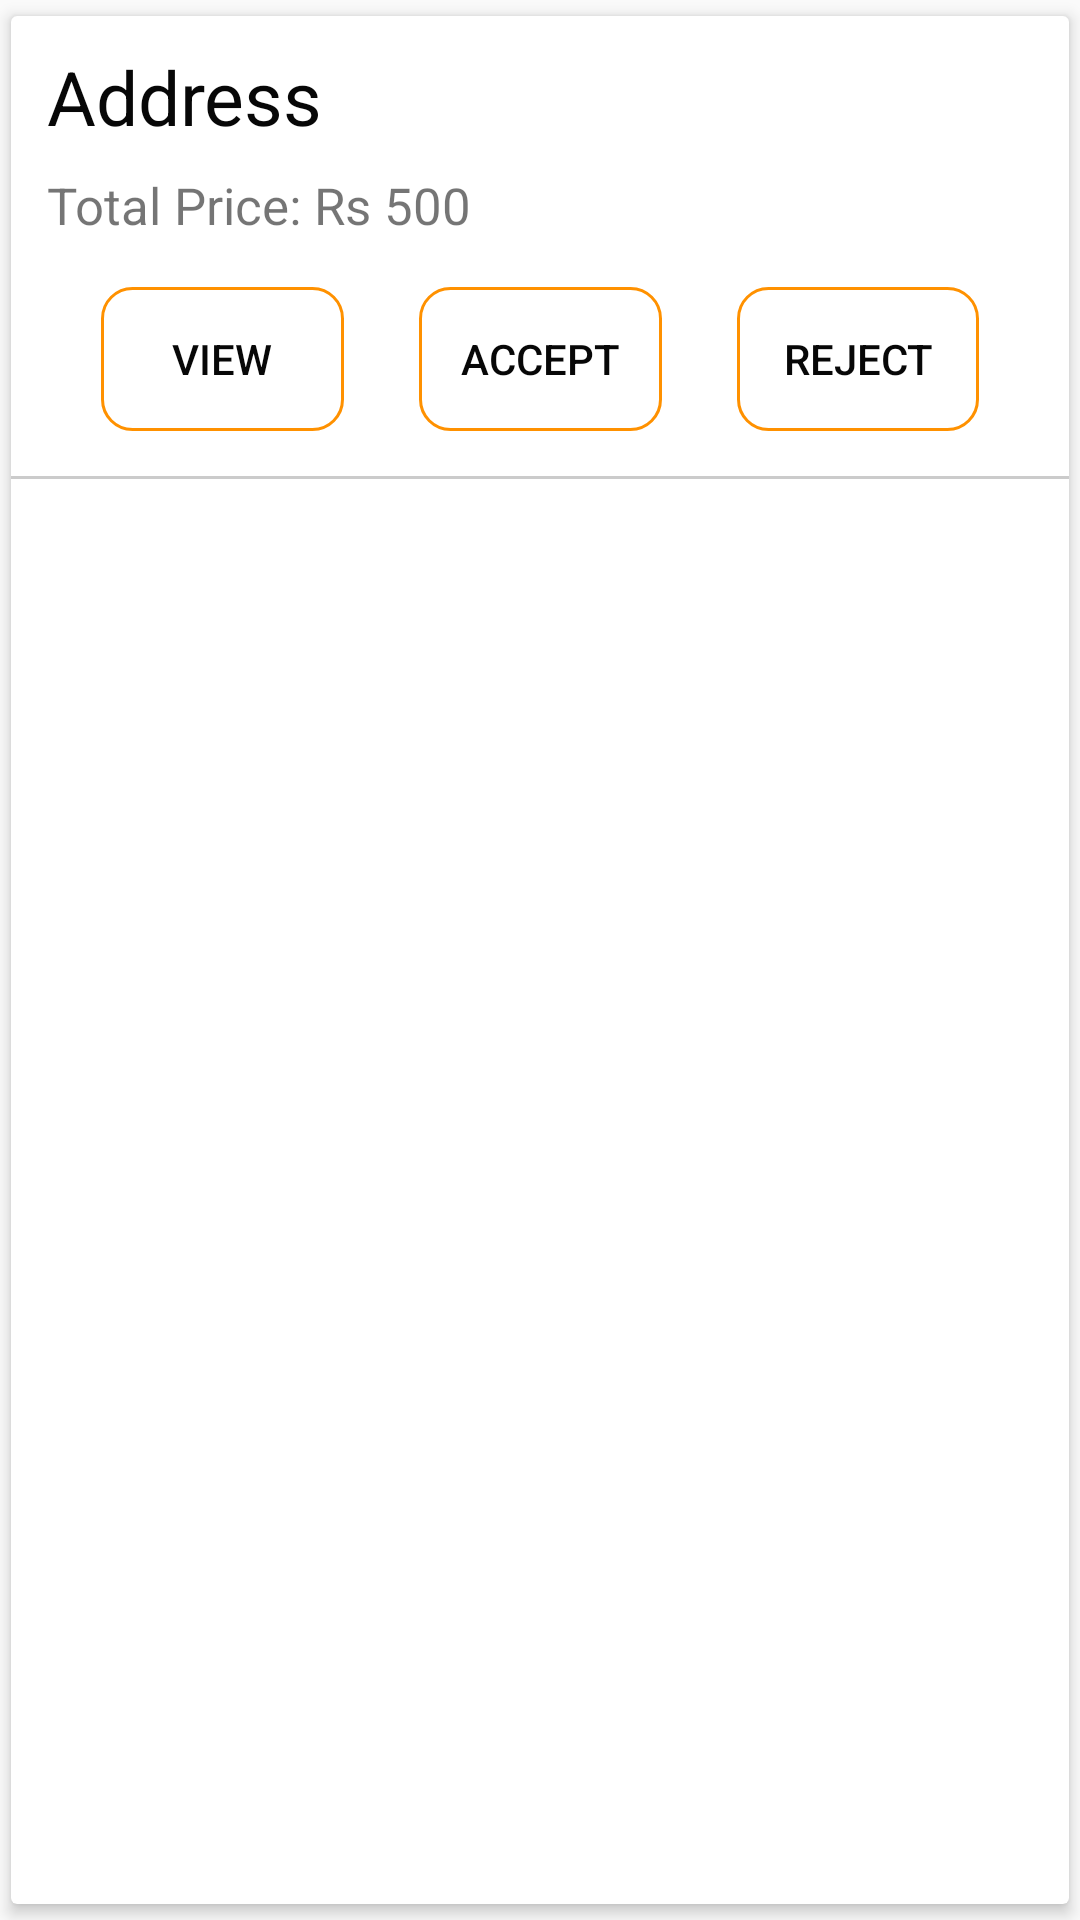

Reconstruct the res/layout file that produces this screen, plus the resources it refers to.
<!-- AndroidManifest.xml: application theme AppTheme -->
<!-- res/layout/chef_orders.xml -->
<?xml version="1.0" encoding="utf-8"?>
<androidx.cardview.widget.CardView xmlns:android="http://schemas.android.com/apk/res/android"
    xmlns:app="http://schemas.android.com/apk/res-auto"
    android:layout_width="match_parent"
    android:layout_height="wrap_content"
    android:background="#fff"
    android:orientation="vertical"
    app:cardUseCompatPadding="true"
    app:cardElevation="3dp">

    <LinearLayout
        android:layout_width="match_parent"
        android:layout_height="wrap_content"
        android:orientation="vertical">

        <TextView
            android:id="@+id/AD"
            android:layout_width="wrap_content"
            android:layout_height="wrap_content"
            android:textColor="@color/Black"
            android:layout_marginLeft="12dp"
            android:layout_marginTop="10dp"
            android:inputType="textMultiLine"
            android:maxWidth="300dp"
            android:text="Address"
            android:textSize="25dp" />


        <TextView
            android:id="@+id/TP"
            android:layout_width="wrap_content"
            android:layout_height="wrap_content"
            android:textColor="@color/gray"
            android:layout_marginLeft="12dp"
            android:layout_marginTop="8dp"
            android:text="Total Price: Rs 500"
            android:textSize="17dp" />


        <LinearLayout
            android:layout_width="fill_parent"
            android:layout_height="wrap_content"
            android:layout_marginTop="16dp"
            android:weightSum="3"
            android:orientation="horizontal">

            <Button
                android:id="@+id/vieww"
                android:layout_width="wrap_content"
                android:layout_height="wrap_content"
                android:layout_marginLeft="30dp"
                android:layout_weight="1"
                android:textColor="@color/Black"
                android:background="@drawable/buttonshaper3"
                android:text="View" />

            <Button
                android:id="@+id/accept"
                android:layout_width="wrap_content"
                android:layout_height="wrap_content"
                android:layout_weight="1"
                android:background="@drawable/buttonshaper3"
                android:textColor="@color/Black"
                android:layout_marginLeft="25dp"
                android:layout_marginRight="25dp"
                android:text="Accept" />


            <Button
                android:id="@+id/reject"
                android:layout_width="wrap_content"
                android:layout_height="wrap_content"
                android:layout_weight="1"
                android:textColor="@color/Black"
                android:background="@drawable/buttonshaper3"
                android:layout_marginRight="30dp"
                android:layout_gravity="end"
                android:text="Reject" />

        </LinearLayout>

        <TableRow
            android:id="@+id/hr"
            android:layout_width="match_parent"
            android:layout_height="1dp"
            android:layout_marginTop="15dp"
            android:background="#6F878787" />

    </LinearLayout>


</androidx.cardview.widget.CardView>
<!-- resources referenced by this layout -->
<resources>
  <color name="Black">#070707</color>
  <!-- drawable buttonshaper3 (drawable) -->
  <?xml version="1.0" encoding="utf-8"?>
  <shape android:shape="rectangle" xmlns:android="http://schemas.android.com/apk/res/android">
      <stroke android:color="#FF9100" android:width="1dp"/>
      <corners android:radius="10dp"/>
  
  </shape>
  <style name="AppTheme" parent="Theme.AppCompat.Light.DarkActionBar">
          
          <item name="colorPrimary">#4E4D4E</item>
          <item name="colorPrimaryDark">#4E4D4E</item>
          <item name="colorAccent">#D8D5D5</item>
      </style>
</resources>
